pico-8 play session: mixed d-pad (fixed 12-tick cycle)

[t = 1 s] mixed d-pad (1.2s cycle ×~1): → ← ↑ ↓ + 🅾/❎ taps, ~1s
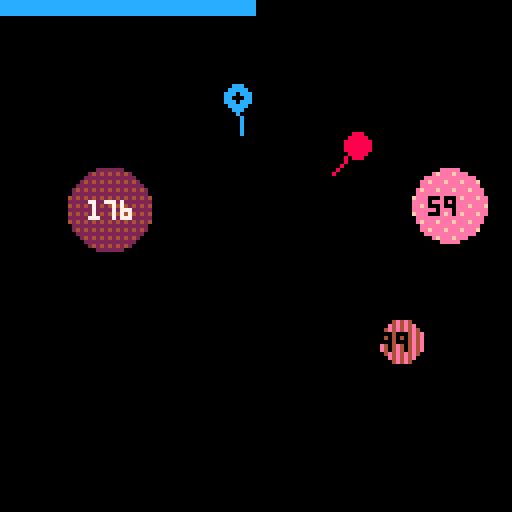
[t = 4 s] mixed d-pad (1.2s cycle ×~3): → ← ↑ ↓ + 🅾/❎ taps, ~4s
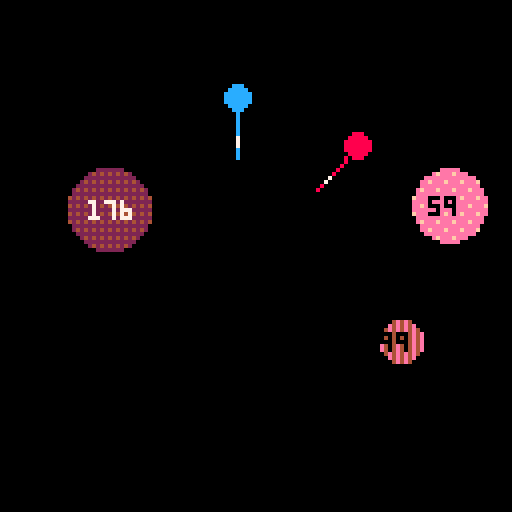
[t = 6 s] mixed d-pad (1.2s cycle ×~5): → ← ↑ ↓ + 🅾/❎ taps, ~6s
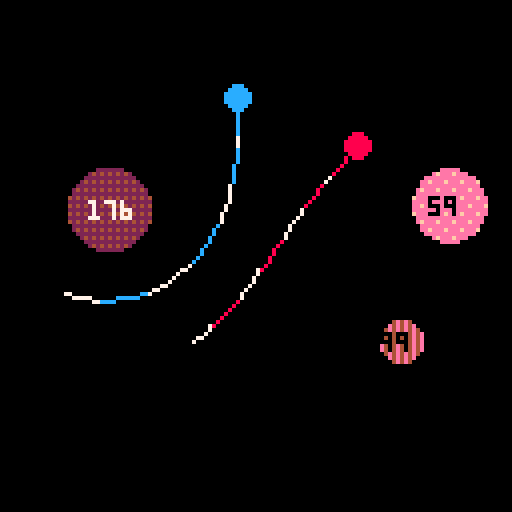
[t = 8 s] mixed d-pad (1.2s cycle ×~6): → ← ↑ ↓ + 🅾/❎ taps, ~8s
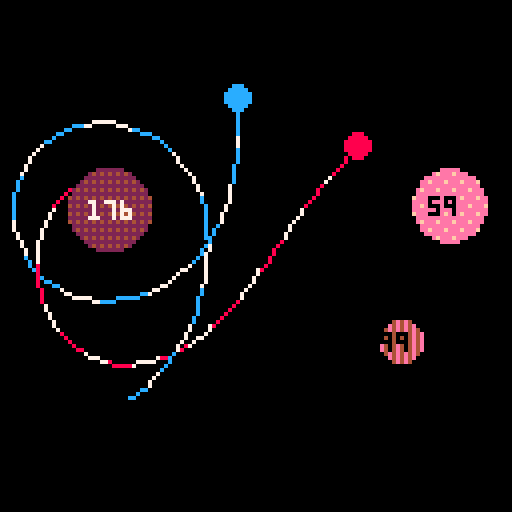

pico-8 cartridge
version 15
__lua__
-- gravity war
-- by ace + 15

function _init()
	cls()
	played = false
	playing = 0
	players = {}
	planets = {}
	shots = {}
	gen_map(2,3)
end

function can_reset()
	return not played or
		#players <= 1
end

function control()
	move_player(players[playing])

	if btnp"4" then
		playing += 1
		sfx(7)
	end

	if btnp"5" and can_reset() then
		_init()
	end

	--local mars = planets[1]
	--if (btnp(2,1)) mars.mass += 4
	--if (btnp(3,1)) mars.mass -= 4
end

function _update()
	if playing < 1 then
		move_shots()
		if #shots < 1 then
			playing = 1
		end
		return
	end

	control()

	if playing > #players then
		for a in all(players) do
			add(shots, shoot(a))
		end
		playing = -1
		played = true
	end
end

function _draw()
	maybe_clear()
	draw_shots()
	draw_planets()
	draw_players()
	draw_power(players[playing])
end

function maybe_clear()
	if playing < 0 then
		playing = 0
		cls()
	end
end

function draw_power(a)
	if (not a) return
	local x=a.power*(128/max_power)
	rectfill(0, 0, 128, 3, a.col)
	rectfill(x, 0, 128, 3, 0)
end

function gen_map(n_players, n_planets)
	local n = n_players + n_planets
	local r, k = 25, 10

	local points = distribute_points(r, k)

	for i=1, n_players do
		local p = points[flr(rnd(#points)) + 1]
		add(players, player(p.x, p.y,player_colors[i]))
		del(points, p)
	end

	for i=1, n_planets do
		local p = points[flr(rnd(#points)) + 1]
		local size = flr(p_min_size + rnd(r/2-p_min_size))
		local mass = flr(p_min_mass + rnd(p_max_mass - p_min_mass))
		add(planets, planet(p.x, p.y, size, mass))
		del(points, p)
	end

	-- for p in all(points) do
	-- 	circfill(p.x, p.y, 1, 11)
	-- end
end

function distribute_points(r, k)
	-- Poisson disc distribution algo
	local points = {}
	local active = {}
	local x0, y0 = flr(rnd(128)), flr(rnd(128))
	add(points, {x=x0, y=y0})
	add(active, {x=x0, y=y0})

	while (#active > 0) do
		local a = active[flr(rnd(#active)) + 1]

		for i=1, k do
			local x,y = random_point_around(a.x, a.y, r, 2*r)
			local valid = true

			if (outside({x=x,y=y},8)) valid = false

			for p in all(points) do
				if (not valid) break
				if collides(p, {x=x, y=y, r=r}) then
					valid = false
				end
			end

			if (valid) then
				add(points, {x=x, y=y})
				add(active, {x=x, y=y})
				break
			end

			if (i == k) then
				del(active, a)
			end
		end
	end

	return points
end

function random_point_around(x, y, r, r2)
	local dist = r + rnd(r2-r)
	local rot = rnd(1)
	return x + dist * cos(rot), y + dist * sin(rot)
end
-->8
------------------- player ----

player_colors = {8, 12}

aim_sens = 0.005
power_sens = 0.03
max_power = 2.0

player_radius = 3
gun_length = 9

function aim_center(x, y)
	return atan2(64-x, 64-y, x, y)
end

function player(x, y, col)
	local d = aim_center(x, y)

	return {
		x = x,
		y = y,
		col = col,
		d = d,
		old = d,
		r = player_radius,
		power = max_power / 2,
	}
end

function move_player(a)
	if (not a) return

	a.old = a.d
	if (btn"0") a.d+=aim_sens
	if (btn"1") a.d-=aim_sens
	if a.old != a.d then
		sfx(2)
	end

	local pwr = a.power
	if (btn"2") pwr += power_sens
	if (btn"3") pwr -= power_sens
	pwr = min(max(pwr,0),max_power)
	if pwr != a.power then
		sfx(1, 3, pwr * 3, 1)
		a.power = pwr
	end
end

function draw_players()
	for i, a in pairs(players) do
		draw_gun(a.x, a.y, a.old, 0)
		draw_gun(a.x,a.y,a.d,a.col)

		circfill(a.x,a.y,a.r,a.col)

		if i == playing then
			circfill(a.x, a.y, 1, 0)
		end
	end
end

function draw_gun(x, y, d, col)
	line(
			x, y,
			x + cos(d) * gun_length,
			y + sin(d) * gun_length,
			col)
end
-->8
------------------- planet ----

rylander_dither = {
	0x0000, 0x8000, 0x8020, 0xa020,
	0xa0a0, 0xa8a0, 0xa8a2, 0xaaa2,
	0xaaaa, 0xeaaa, 0xeaba, 0xfaba,
	0xfafa, 0xfefa, 0xfefb, 0xfffb,
}

planet_colors = {15, 14, 4, 2, 5}

p_min_size = 5
p_min_mass = 50
p_max_mass = 250

function planet(x, y, r, mass)
	return {
		x = x,
		y = y,
		r = r,
		mass = mass,
	}
end

function draw_planets()
	for a in all(planets) do
		local col = dither(a.mass)
		circfill(a.x, a.y, a.r, col)
		draw_label(a)
	end
	fillp(0)
end

function planet_color(i)
	i = min(i, #planet_colors)
	return planet_colors[i]
end

function dither(mass)
		local i = flr(mass/4/16+1)
		local j = flr(mass/4%16+1)
		local col1 = planet_color(i)
		local col2 = planet_color(i+1)

		fillp(rylander_dither[j])
		return col1 + (col2 * 0x10)
end

function draw_label(a)
	print(
			a.mass,
			a.x - 5, a.y - 2,
			a.mass < 100 and 0 or 7)
end
-->8
--------------------- shot ----

expl_radius = 15

function shoot(pl)
	return shot(
		pl.x + cos(pl.d) * gun_length,
		pl.y + sin(pl.d) * gun_length,
		pl.d,
		pl.power * 2,
		pl.col)
end

function shot(x, y, d, v, col)
	return {
		x = x,
		y = y,
		ox = x,
		oy = y,
		dx = cos(d) * v,
		dy = sin(d) * v,
		col = col,
		expl = 0,
		dotted = 0,
	}
end

function move_shots()
	for a in all(shots) do
		if a.expl > 0 then
			a.expl += 0.02
			if (a.expl>1) del(shots,a)
			return
		end

		a.ox = a.x
		a.oy = a.y
		a.x += a.dx
		a.y += a.dy

		collide_players(a)
		follow_planets(a)
		if (outside(a)) del(shots, a)
	end
end

function sqr(x) return x*x end

function collides(a, b)
	local ax, ay = a.x, a.y
	local bx, by, r = b.x, b.y, b.r
	return r > sqrt(
		sqr(ax - bx) + sqr(ay - by))
end

function collide_players(a)
	for b in all(players) do
		if collides(a, b) then
			a.expl = 0.01
			a.x = b.x
			a.y = b.y
			a.dx = 0
			a.dy = 0
			del(players, b)
			sfx(6)
		end
	end
end

function follow_planets(a)
	for b in all(planets) do
		local d = atan2(
			b.x-a.x,b.y-a.y,
			a.x,a.y)

		local grav = b.mass /
			abs(sqr(b.x-a.x)+sqr(b.y-a.y))

		a.dx += grav * cos(d)
		a.dy += grav * sin(d)

		if collides(a,b) then
			del(shots,a)
			sfx(5)
		end
	end
end

function outside(a, margin)
	if (not margin) margin=0
	return
		a.x < margin or
		a.x > 128-margin or
		a.y < margin or
		a.y > 128-margin
end

function draw_shots()
	for i, a in pairs(shots) do
		local x, y = a.x, a.y

		if a.expl == 0 then
			a.dotted += 0.25
			local col = a.col
			if(a.dotted%2<1)col=7
			line(a.ox,a.oy,x,y,col)

			local size =
				sqrt(sqr(a.dx)+sqr(a.dy))
			sfx(3+i%2, i, size * 7, 1)
		else
			if a.expl > 0.25 then
				circfill(x,y,expl_radius,0)
			end
			circfill(
				x,y,
				expl_radius*-sin(a.expl/2),
				10)
		end
	end
end
